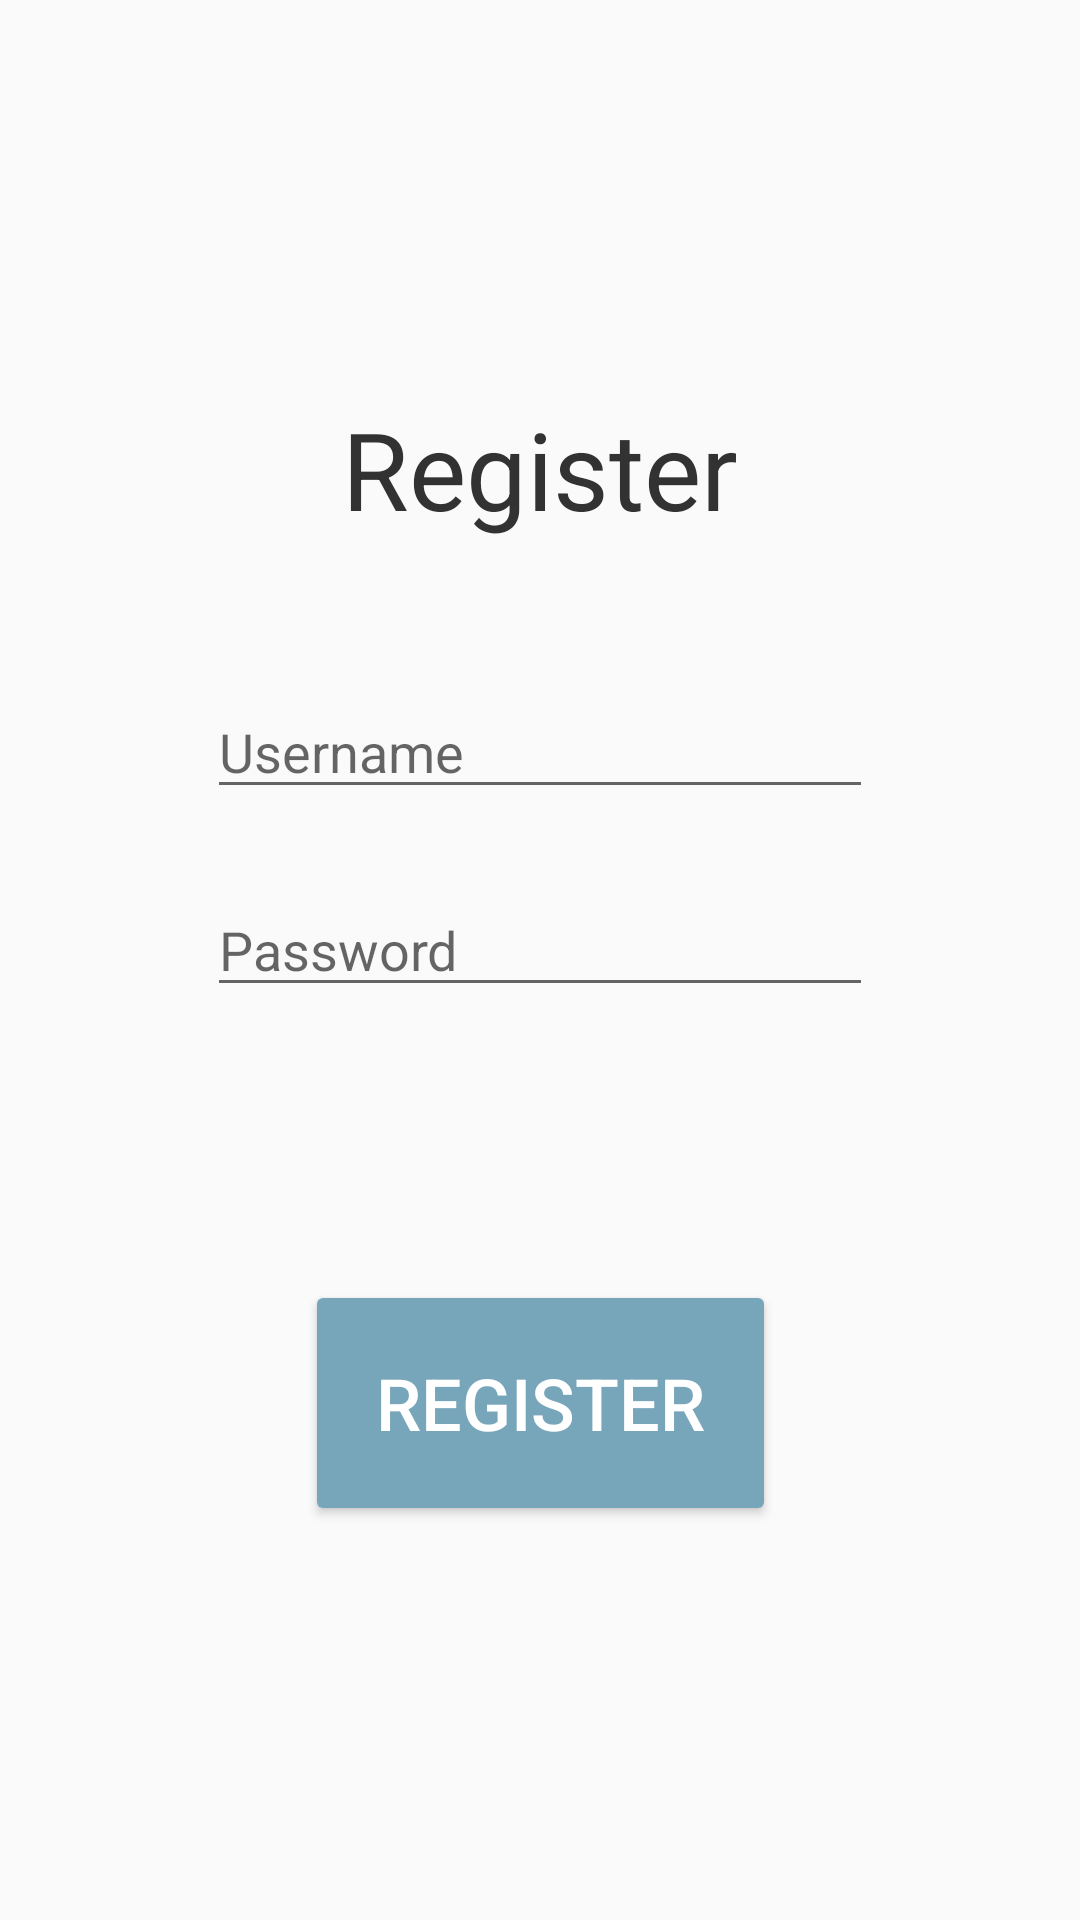

Produce the Android XML layout that renders to this screen, including the resource entries it uses.
<!-- AndroidManifest.xml: application theme AppTheme -->
<!-- res/layout/register.xml -->
<?xml version="1.0" encoding="utf-8"?>
<androidx.constraintlayout.widget.ConstraintLayout xmlns:android="http://schemas.android.com/apk/res/android"
    xmlns:app="http://schemas.android.com/apk/res-auto"
    android:layout_width="match_parent"
    android:layout_height="match_parent">

    <TextView
        android:id="@+id/textview_first2"
        android:layout_width="222dp"
        android:layout_height="94dp"
        android:gravity="center"
        android:text="@string/RegisterAction"
        android:textAppearance="@style/TextAppearance.AppCompat.Large"
        android:textColor="@color/colorPrimaryDark"
        android:textSize="36sp"
        android:textStyle="normal"
        app:layout_constraintBottom_toBottomOf="parent"
        app:layout_constraintEnd_toEndOf="parent"
        app:layout_constraintStart_toStartOf="parent"
        app:layout_constraintTop_toTopOf="parent"
        app:layout_constraintVertical_bias="0.19999999" />

    <EditText
        android:id="@+id/Register_Username"
        android:layout_width="0dp"
        android:layout_height="wrap_content"
        android:ems="10"
        android:hint="@string/EnterUser"
        android:inputType="textPersonName"
        android:singleLine="true"
        android:textAppearance="@style/TextAppearance.AppCompat.Medium"
        app:layout_constraintBottom_toTopOf="@+id/Register_Password"
        app:layout_constraintEnd_toEndOf="@+id/textview_first2"
        app:layout_constraintStart_toStartOf="@+id/textview_first2"
        app:layout_constraintTop_toBottomOf="@+id/textview_first2" />

    <Button
        android:id="@+id/register_button"
        style="@style/Widget.AppCompat.Button.Colored"
        android:layout_width="157dp"
        android:layout_height="82dp"
        android:text="@string/RegisterAction"
        android:textSize="24sp"
        app:layout_constraintBottom_toBottomOf="parent"
        app:layout_constraintEnd_toEndOf="@+id/textview_first2"
        app:layout_constraintStart_toStartOf="@+id/textview_first2"
        app:layout_constraintTop_toBottomOf="@+id/textview_first2"
        app:layout_constraintVertical_bias="0.63" />

    <EditText
        android:id="@+id/Register_Password"
        android:layout_width="0dp"
        android:layout_height="wrap_content"
        android:ems="10"
        android:hint="@string/EnterPassword"
        android:inputType="textPassword"
        android:singleLine="true"
        android:textAppearance="@style/TextAppearance.AppCompat.Medium"
        app:layout_constraintBottom_toTopOf="@+id/register_button"
        app:layout_constraintEnd_toEndOf="@+id/textview_first2"
        app:layout_constraintHorizontal_bias="0.0"
        app:layout_constraintStart_toStartOf="@+id/textview_first2"
        app:layout_constraintTop_toBottomOf="@+id/textview_first2" />

</androidx.constraintlayout.widget.ConstraintLayout>
<!-- resources referenced by this layout -->
<resources>
  <color name="colorPrimaryDark">#323232</color>
  <string name="EnterPassword">Password</string>
  <string name="EnterUser">Username</string>
  <string name="RegisterAction">Register</string>
  <style name="AppTheme" parent="Theme.AppCompat.Light.DarkActionBar">
          
          <item name="colorPrimary">@color/colorPrimary</item>
          <item name="colorPrimaryDark">@color/colorPrimaryDark</item>
          <item name="colorAccent">@color/colorAccent</item>
      </style>
  <color name="colorPrimary">#868686</color>
  <color name="colorAccent">#77A5B9</color>
</resources>
